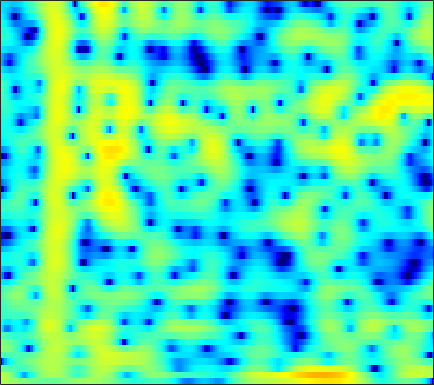

The table this chart was drawn from, first rows:
2.497, 2.3217, 2.0748, 1.8002, 1.5806, 1.2754, 0.96979, 0.75484, 0.49311, 0.22739, -0.013465, -0.20339, -0.42102, -0.61958, -0.74947, -0.92335, -1.0632, -1.1579, -1.2839, -1.3724, -1.4391, -1.4697, -1.4756, -1.4326
3.507, 3.02, 2.264, 1.364, 0.5758, -0.6569, -2.149, -3.485, -5.624, -8.191, -10.64, -11.24, -9.611, -7.095, -5.369, -3.472, -1.973, -1.061, -0.08296, 0.6762, 1.25, 1.572, 1.873, 2.039
-1.571, -1.802, -2.062, -2.289, -2.459, -2.701, -2.972, -3.179, -3.439, -3.61, -3.612, -3.452, -3.015, -2.367, -1.787, -0.9815, -0.1885, 0.3694, 1.032, 1.581, 2.017, 2.267, 2.492, 2.593
-21.44, -14.83, -10.44, -7.823, -6.445, -5.098, -4.094, -3.507, -2.864, -2.327, -1.849, -1.507, -1.054, -0.5956, -0.2463, 0.2233, 0.6891, 1.031, 1.46, 1.827, 2.128, 2.309, 2.476, 2.551
-2.924, -2.963, -2.88, -2.723, -2.603, -2.51, -2.494, -2.54, -2.673, -2.832, -2.979, -3.027, -2.945, -2.642, -2.267, -1.604, -0.8283, -0.2182, 0.574, 1.286, 1.882, 2.25, 2.617, 2.836
1.18, 0.8653, 0.4075, -0.1012, -0.5282, -1.201, -2.038, -2.812, -4.117, -5.878, -8.415, -11.2, -17.74, -22.45, -14.56, -8.852, -5.352, -3.433, -1.445, 0.07664, 1.238, 1.92, 2.613, 3.082
0.4574, 0.07028, -0.4627, -1.003, -1.421, -2, -2.615, -3.103, -3.779, -4.482, -5.146, -5.546, -5.82, -5.641, -5.173, -4.196, -2.995, -2.065, -0.8871, 0.162, 1.054, 1.609, 2.201, 2.615
-1.9, -2.519, -3.242, -3.801, -4.089, -4.319, -4.431, -4.465, -4.468, -4.411, -4.267, -4.075, -3.673, -3.089, -2.546, -1.72, -0.825, -0.1404, 0.7332, 1.517, 2.176, 2.574, 2.948, 3.144
-6.552, -9.218, -13.22, -13.91, -11.92, -9.389, -7.819, -7.19, -6.916, -7.167, -7.689, -7.973, -7.656, -6.224, -4.705, -2.596, -0.6789, 0.5689, 1.974, 3.083, 3.905, 4.336, 4.662, 4.703
-5.353, -6.609, -7.863, -8.199, -7.854, -7.131, -6.57, -6.44, -6.753, -7.728, -9.464, -11.16, -12.26, -9.693, -6.966, -3.819, -1.337, 0.1484, 1.725, 2.917, 3.772, 4.212, 4.545, 4.602
-3.841, -3.901, -3.935, -3.935, -3.887, -3.785, -3.695, -3.651, -3.632, -3.635, -3.604, -3.501, -3.188, -2.636, -2.072, -1.199, -0.2712, 0.4085, 1.238, 1.942, 2.499, 2.807, 3.07, 3.155
-4.069, -3.636, -3.138, -2.728, -2.47, -2.194, -1.981, -1.855, -1.726, -1.626, -1.532, -1.447, -1.299, -1.093, -0.8904, -0.5455, -0.1286, 0.22, 0.7084, 1.186, 1.616, 1.89, 2.158, 2.298
-3.904, -3.157, -2.34, -1.667, -1.268, -0.8511, -0.5816, -0.4643, -0.4237, -0.5066, -0.7075, -0.9267, -1.273, -1.631, -1.854, -1.971, -1.795, -1.456, -0.7771, 0.02923, 0.8227, 1.346, 1.899, 2.256
-3.315, -2.416, -1.44, -0.6436, -0.1856, 0.2898, 0.5982, 0.7047, 0.6631, 0.3845, -0.189, -0.8645, -2.17, -4.11, -6.171, -9.841, -11.65, -8.998, -4.918, -1.931, 0.1735, 1.326, 2.409, 3.06
-4.366, -3.687, -2.893, -2.186, -1.711, -1.142, -0.6606, -0.3866, -0.1575, -0.1359, -0.3555, -0.7095, -1.474, -2.553, -3.502, -4.616, -4.775, -3.982, -2.191, -0.3337, 1.224, 2.137, 3.018, 3.523
-7.793, -7.951, -8.026, -7.755, -7.218, -6.183, -5.02, -4.176, -3.195, -2.417, -1.848, -1.532, -1.238, -1.028, -0.8708, -0.5963, -0.1823, 0.2337, 0.8932, 1.607, 2.287, 2.728, 3.172, 3.408
-11.52, -13.79, -19.02, -27.5, -20.04, -13.47, -9.734, -7.798, -5.903, -4.536, -3.537, -2.954, -2.302, -1.73, -1.314, -0.7304, -0.09586, 0.4199, 1.131, 1.83, 2.471, 2.886, 3.315, 3.577
-8.721, -9.572, -10.53, -10.81, -10.38, -9.216, -7.821, -6.869, -5.845, -5.128, -4.687, -4.524, -4.424, -4.309, -4.102, -3.5, -2.523, -1.612, -0.3184, 0.9298, 2.027, 2.719, 3.45, 3.948
-5.935, -5.996, -5.997, -5.918, -5.757, -5.493, -5.193, -5.012, -4.914, -5.08, -5.625, -6.374, -8.056, -10.89, -13.98, -15.23, -9.876, -6.417, -3, -0.4971, 1.375, 2.456, 3.543, 4.277
-6.878, -6.664, -6.367, -6.047, -5.787, -5.442, -5.164, -5.012, -4.93, -5.04, -5.402, -5.849, -6.732, -7.776, -8.358, -8.045, -6.27, -4.501, -2.187, -0.1773, 1.459, 2.453, 3.477, 4.18
-10.92, -10.49, -9.889, -9.2, -8.669, -7.926, -7.199, -6.706, -6.113, -5.623, -5.24, -5.001, -4.676, -4.297, -3.912, -3.221, -2.289, -1.477, -0.3051, 0.863, 1.942, 2.652, 3.431, 3.985
-16.84, -16.36, -15.74, -14.78, -13.81, -12.22, -10.58, -9.436, -8.13, -7.076, -6.23, -5.712, -5.078, -4.443, -3.909, -3.093, -2.134, -1.327, -0.1887, 0.9438, 2.003, 2.708, 3.494, 4.072
-20.57, -21.89, -26.68, -33.05, -23.82, -17.27, -13.46, -11.45, -9.586, -8.399, -7.72, -7.479, -7.445, -7.497, -7.381, -6.68, -5.266, -3.902, -1.983, -0.1829, 1.385, 2.389, 3.475, 4.277
-14.84, -15.1, -15.35, -14.85, -13.96, -12.3, -10.63, -9.58, -8.581, -8.077, -8.18, -8.706, -10.24, -13.39, -18.32, -27.99, -13.27, -8.622, -4.541, -1.643, 0.5443, 1.84, 3.205, 4.208
-9.071, -8.93, -8.661, -8.283, -7.963, -7.47, -6.957, -6.649, -6.381, -6.318, -6.521, -6.853, -7.45, -8.102, -8.399, -8.062, -6.714, -5.29, -3.25, -1.312, 0.3948, 1.498, 2.725, 3.677
-5.911, -5.731, -5.481, -5.251, -5.047, -4.817, -4.617, -4.523, -4.479, -4.559, -4.711, -4.876, -5.092, -5.205, -5.139, -4.802, -4.113, -3.388, -2.221, -0.9298, 0.3519, 1.254, 2.315, 3.171
-4.339, -4.137, -3.852, -3.554, -3.339, -3.097, -2.966, -2.926, -2.997, -3.229, -3.639, -4.053, -4.761, -5.543, -6.064, -6.394, -5.968, -5.084, -3.446, -1.662, 0.00269, 1.095, 2.312, 3.239
-4.892, -4.606, -4.103, -3.496, -3.077, -2.552, -2.165, -1.996, -1.97, -2.197, -2.78, -3.483, -4.91, -7.216, -10, -17.34, -20.95, -11.82, -5.994, -2.426, 0.08136, 1.512, 2.945, 3.933
-10.49, -9.955, -8.579, -6.906, -5.749, -4.406, -3.343, -2.778, -2.321, -2.172, -2.332, -2.654, -3.321, -4.209, -4.909, -5.489, -5.16, -4.202, -2.379, -0.4807, 1.21, 2.284, 3.426, 4.214
-34.8, -25.44, -16.07, -11.52, -9.205, -6.964, -5.376, -4.503, -3.687, -3.224, -2.983, -2.938, -2.962, -2.983, -2.937, -2.702, -2.193, -1.634, -0.6795, 0.3991, 1.497, 2.262, 3.149, 3.819
-13.92, -13.22, -11.69, -9.934, -8.618, -7.116, -5.97, -5.314, -4.702, -4.366, -4.289, -4.343, -4.529, -4.721, -4.766, -4.581, -3.988, -3.281, -2.104, -0.7844, 0.5329, 1.456, 2.537, 3.417
-10.21, -9.682, -8.87, -8.014, -7.343, -6.547, -5.921, -5.597, -5.382, -5.439, -5.859, -6.42, -7.568, -9.233, -10.74, -12.32, -11.45, -9.307, -6.217, -3.507, -1.276, 0.1376, 1.715, 2.981
-9.789, -9.447, -8.878, -8.178, -7.636, -7.006, -6.448, -6.147, -5.989, -6.148, -6.676, -7.374, -8.782, -10.93, -13.11, -16.14, -15.07, -11.92, -8.047, -4.933, -2.404, -0.807, 1.006, 2.492
-12.45, -12.5, -11.92, -10.7, -9.71, -8.4, -7.301, -6.696, -6.169, -6.031, -6.189, -6.535, -7.172, -7.895, -8.404, -8.729, -8.452, -7.78, -6.345, -4.526, -2.573, -1.135, 0.6453, 2.197
-20.57, -29.06, -21.53, -14.76, -11.85, -9.05, -7.233, -6.291, -5.466, -5.049, -5.034, -5.241, -5.828, -6.733, -7.613, -9.002, -10.31, -10.61, -9.172, -6.442, -3.603, -1.688, 0.4902, 2.264
-12, -12.28, -11.54, -9.896, -8.509, -6.789, -5.513, -4.772, -4.086, -3.701, -3.662, -3.83, -4.414, -5.481, -6.673, -9.12, -13.07, -16.41, -12.81, -7.273, -3.363, -1.169, 1.106, 2.806
-7.821, -7.45, -6.843, -6.18, -5.578, -4.907, -4.274, -3.873, -3.447, -3.183, -3.034, -3.038, -3.142, -3.381, -3.615, -3.914, -4.002, -3.77, -2.92, -1.586, -0.06057, 1.064, 2.384, 3.433
-7.016, -6.41, -5.792, -5.322, -5.075, -4.888, -4.701, -4.589, -4.443, -4.266, -4.015, -3.793, -3.428, -3.001, -2.662, -2.137, -1.524, -0.9862, -0.162, 0.7586, 1.718, 2.402, 3.207, 3.822
-6.515, -6.053, -5.707, -5.628, -5.821, -6.187, -6.846, -7.4, -8.01, -8.134, -7.712, -7.043, -6.025, -4.977, -4.2, -3.198, -2.182, -1.396, -0.3228, 0.7732, 1.82, 2.541, 3.377, 4.005
-5.932, -5.64, -5.561, -5.919, -6.497, -7.779, -9.963, -12.31, -17.26, -21.7, -16.5, -13.12, -10.2, -8.436, -7.459, -6.431, -5.332, -4.342, -2.784, -1.069, 0.5655, 1.692, 2.964, 3.943
-5.488, -5.056, -4.871, -5.174, -5.646, -6.843, -8.412, -9.908, -11.98, -13.07, -12.52, -11.59, -10.64, -10.38, -10.86, -12.43, -14.24, -13.19, -8.694, -4.594, -1.423, 0.4278, 2.36, 3.775
-4.646, -4.265, -4.125, -4.293, -4.65, -5.181, -5.854, -6.429, -7.074, -7.508, -7.784, -7.905, -8.212, -8.796, -9.601, -11.12, -12.28, -11.38, -8.029, -4.499, -1.588, 0.2044, 2.125, 3.566
-3.438, -3.576, -3.972, -4.548, -5.071, -5.749, -6.384, -6.663, -6.817, -6.835, -6.7, -6.6, -6.459, -6.396, -6.308, -6.077, -5.543, -4.905, -3.658, -2.137, -0.4942, 0.6933, 2.125, 3.325
-2.467, -3.151, -4.316, -5.848, -7.141, -9.164, -10.71, -11.03, -10.29, -8.959, -7.712, -6.978, -6.243, -5.761, -5.497, -5.198, -4.814, -4.365, -3.45, -2.187, -0.6826, 0.4744, 1.94, 3.205
-1.909, -2.831, -4.425, -6.593, -8.861, -13.11, -21.45, -23.95, -15.04, -10.8, -8.381, -7.218, -6.36, -6.08, -6.28, -7.037, -8.278, -9.117, -8.83, -6.29, -3.214, -1.129, 1.176, 2.954
-2.499, -3.223, -4.364, -5.661, -6.681, -8.024, -8.883, -9.025, -8.585, -7.672, -6.745, -6.219, -5.825, -5.926, -6.392, -7.706, -10.13, -12.88, -14.03, -8.942, -4.428, -1.899, 0.6794, 2.584
-4.554, -5.113, -5.863, -6.54, -6.929, -7.268, -7.317, -7.223, -6.884, -6.361, -5.809, -5.434, -5.025, -4.787, -4.7, -4.682, -4.651, -4.466, -3.813, -2.633, -1.149, 0.01725, 1.47, 2.707
-7.566, -8.382, -9.433, -10.2, -10.46, -10.2, -9.524, -8.831, -7.814, -6.851, -5.95, -5.32, -4.573, -3.885, -3.409, -2.794, -2.158, -1.632, -0.8629, -0.01155, 0.8929, 1.569, 2.414, 3.152
-10.49, -12.25, -15.53, -19.8, -21.25, -17.59, -13.83, -11.68, -9.496, -7.862, -6.531, -5.663, -4.633, -3.683, -3.01, -2.135, -1.26, -0.6087, 0.2563, 1.097, 1.902, 2.454, 3.103, 3.624
-10.07, -11.46, -13.79, -16.11, -16.68, -15.12, -12.79, -11.2, -9.492, -8.156, -7.043, -6.305, -5.349, -4.406, -3.668, -2.64, -1.57, -0.7672, 0.2884, 1.299, 2.22, 2.833, 3.52, 4.026
-7.277, -7.676, -8.278, -8.788, -9.039, -9.129, -8.976, -8.812, -8.635, -8.477, -8.334, -8.163, -7.754, -7.024, -6.242, -4.961, -3.501, -2.356, -0.8454, 0.5831, 1.865, 2.707, 3.635, 4.314
-5.056, -5.161, -5.46, -5.894, -6.269, -6.854, -7.551, -8.209, -9.267, -10.61, -12.27, -13.58, -14.88, -14.47, -13.07, -10.52, -7.87, -5.918, -3.456, -1.229, 0.7105, 1.953, 3.311, 4.322
-3.957, -4.146, -4.581, -5.211, -5.793, -6.715, -7.88, -8.895, -10.56, -12.87, -16.14, -19.7, -27.37, -27.38, -22.56, -18.31, -14.39, -11.21, -7.196, -3.738, -0.9171, 0.818, 2.661, 4.021
-3.936, -4.376, -5.154, -6.102, -6.914, -8.055, -9.185, -10.03, -11.26, -12.56, -14.09, -15.39, -17.25, -19.31, -21.76, -30.48, -22.43, -15.05, -8.887, -4.607, -1.383, 0.5102, 2.488, 3.927
-4.963, -5.716, -7.029, -8.705, -10.14, -12.15, -13.6, -14.02, -13.69, -12.99, -12.43, -12.19, -11.98, -11.87, -11.66, -10.84, -9.148, -7.325, -4.653, -2.098, 0.1315, 1.544, 3.078, 4.212
-6.5, -7.343, -8.902, -11.2, -13.68, -18.95, -32.47, -26.44, -17.72, -13.79, -11.35, -9.999, -8.564, -7.326, -6.409, -5.109, -3.709, -2.582, -1.041, 0.4554, 1.827, 2.73, 3.721, 4.439
-7.742, -8.143, -8.966, -10.09, -11.08, -12.35, -13.09, -13.02, -11.97, -10.49, -8.924, -7.794, -6.379, -5.018, -4.03, -2.748, -1.476, -0.5493, 0.6353, 1.735, 2.706, 3.328, 3.982, 4.412
-8.567, -8.472, -8.598, -8.893, -9.137, -9.422, -9.577, -9.463, -9.052, -8.391, -7.495, -6.714, -5.548, -4.31, -3.369, -2.126, -0.9063, -0.04018, 1.04, 2.019, 2.859, 3.386, 3.929, 4.261
